Run: headless pygame with SDL's dummy video driver; simulated clock (each Clock.tick advances the game by its frame time, no real sleeping); random seed 0; keys injected as events and as key.get_pressed() state; no mouse input.
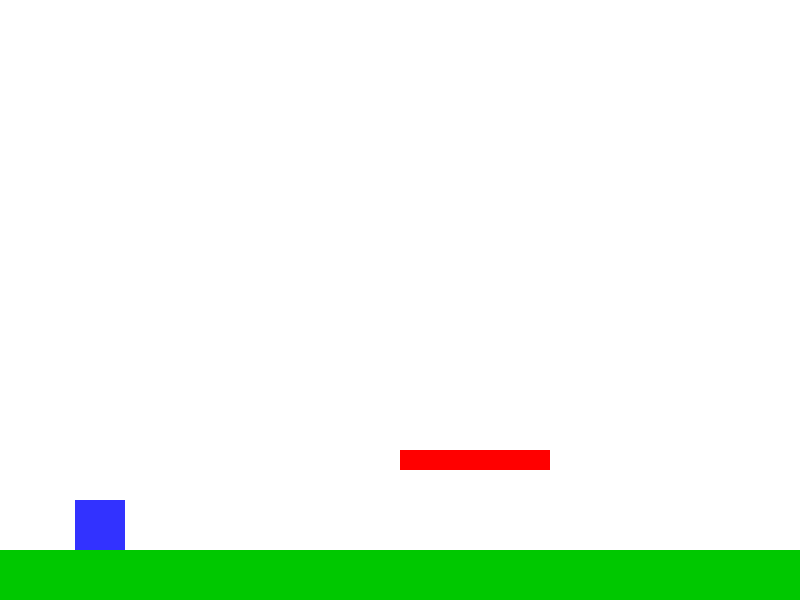
Frame 1 of 4 · flips 1–60 · no input
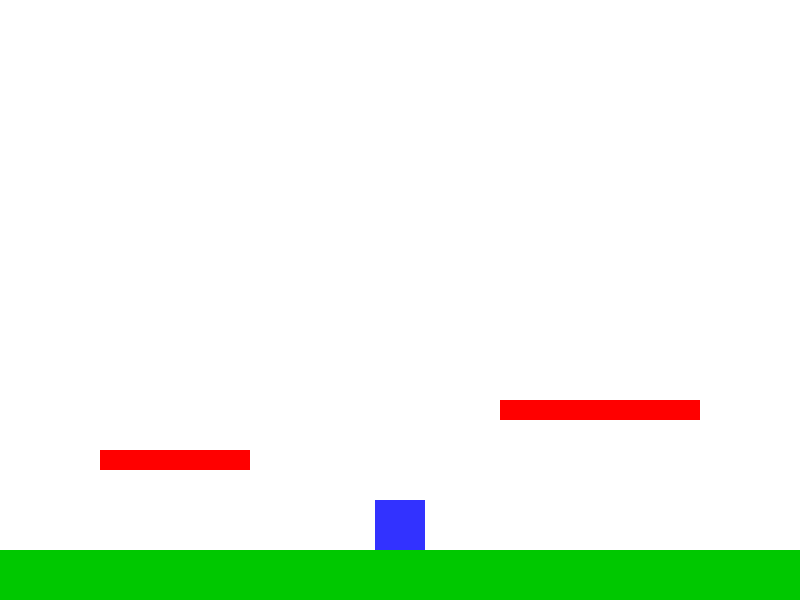
Frame 2 of 4 · flips 61–180 · tapped SPACE, RETURN · held RIGHT (→), D
Frame 3 of 4 · flips 181–300 · held DOWN (↓), S · screen unchanged from frame 2, image omitted
Frame 4 of 4 · flips 301–420 · held LEFT (←), A, UP (↑), W · screen same as frame 1, image omitted

The pygame program that drew these frames:

import pygame
import sys

# Inicialização do Pygame
pygame.init()

# Configurações da tela
SCREEN_WIDTH, SCREEN_HEIGHT = 800, 600
screen = pygame.display.set_mode((SCREEN_WIDTH, SCREEN_HEIGHT))
pygame.display.set_caption("Jogo de Plataforma com Câmera e Obstáculos")

# Definindo dimensões do mundo (maior que a tela para demonstrar o movimento da câmera)
WORLD_WIDTH, WORLD_HEIGHT = 2000, 600

# Definição de cores
BRANCO = (255, 255, 255)
PRETO = (0, 0, 0)
VERDE = (0, 200, 0)
AZUL = (50, 50, 255)
VERMELHO = (255, 0, 0)

clock = pygame.time.Clock()

# Classe que representa o jogador
class Player(pygame.sprite.Sprite):
    def __init__(self, obstacles):
        super().__init__()
        self.image = pygame.Surface((50, 50))
        self.image.fill(AZUL)
        self.rect = self.image.get_rect()
        # Posição inicial dentro do mundo
        self.rect.center = (100, WORLD_HEIGHT - 100)
        # Variáveis de movimento e física
        self.vel_y = 0
        self.gravity = 0.8
        self.jump_strength = -15
        self.obstacles = obstacles

    def update(self):
        keys = pygame.key.get_pressed()
        if keys[pygame.K_LEFT]:
            self.rect.x -= 5
        if keys[pygame.K_RIGHT]:
            self.rect.x += 5

        # Limitar o jogador para não sair do mundo horizontalmente
        if self.rect.left < 0:
            self.rect.left = 0
        if self.rect.right > WORLD_WIDTH:
            self.rect.right = WORLD_WIDTH

        # Aplicação da gravidade
        self.vel_y += self.gravity
        self.rect.y += self.vel_y

        # Colisão com o "chão" do mundo
        floor_y = WORLD_HEIGHT - 50  # O chão fica a 50 pixels da borda inferior do mundo
        if self.rect.bottom >= floor_y:
            self.rect.bottom = floor_y
            self.vel_y = 0

        # Colisão com obstáculos (apenas para colisão pela parte superior)
        for obstacle in self.obstacles:
            if self.rect.colliderect(obstacle.rect):
                # Se o jogador estiver descendo e colidir por cima do obstáculo
                if self.vel_y > 0 and self.rect.bottom - self.vel_y <= obstacle.rect.top:
                    self.rect.bottom = obstacle.rect.top
                    self.vel_y = 0

    def jump(self):
        # Permite pular se estiver no chão ou em cima de um obstáculo
        floor_y = WORLD_HEIGHT - 50
        if self.rect.bottom >= floor_y or any(self.rect.colliderect(o.rect) for o in self.obstacles):
            self.vel_y = self.jump_strength

# Classe que representa um obstáculo (plataforma)
class Obstacle(pygame.sprite.Sprite):
    def __init__(self, x, y, width, height):
        super().__init__()
        self.image = pygame.Surface((width, height))
        self.image.fill(VERMELHO)
        self.rect = self.image.get_rect(topleft=(x, y))

# Criação do grupo de obstáculos e adição de alguns obstáculos
obstacles = pygame.sprite.Group()
# Exemplo de plataformas em posições variadas no mundo
obstacle1 = Obstacle(400, WORLD_HEIGHT - 150, 150, 20)
obstacle2 = Obstacle(800, WORLD_HEIGHT - 200, 200, 20)
obstacle3 = Obstacle(1300, WORLD_HEIGHT - 250, 150, 20)
obstacles.add(obstacle1, obstacle2, obstacle3)

# Criação do jogador e grupo de sprites (incluindo obstáculos e jogador)
all_sprites = pygame.sprite.Group()
player = Player(obstacles)
all_sprites.add(player)
# Adiciona obstáculos ao grupo geral para facilitar na hora do desenho
all_sprites.add(obstacles)

def get_camera_offset(target_rect):
    """
    Calcula o deslocamento (offset) da câmera com base na posição do alvo,
    de modo que o personagem fique centralizado na tela.
    O offset é limitado para não mostrar áreas fora do mundo.
    """
    offset_x = target_rect.centerx - SCREEN_WIDTH // 2
    offset_y = target_rect.centery - SCREEN_HEIGHT // 2

    # Limita o offset para que a câmera não mostre além dos limites do mundo
    offset_x = max(0, min(offset_x, WORLD_WIDTH - SCREEN_WIDTH))
    offset_y = max(0, min(offset_y, WORLD_HEIGHT - SCREEN_HEIGHT))
    return offset_x, offset_y

def draw():
    # Calcula o offset da câmera com base na posição do jogador
    camera_offset = get_camera_offset(player.rect)
    screen.fill(BRANCO)
    
    # Desenha o "chão" do mundo
    floor_rect = pygame.Rect(0 - camera_offset[0], (WORLD_HEIGHT - 50) - camera_offset[1],
                             WORLD_WIDTH, 50)
    pygame.draw.rect(screen, VERDE, floor_rect)

    # Desenha todos os sprites ajustando pela posição da câmera
    for sprite in all_sprites:
        adjusted_rect = sprite.rect.copy()
        adjusted_rect.x -= camera_offset[0]
        adjusted_rect.y -= camera_offset[1]
        screen.blit(sprite.image, adjusted_rect)

    pygame.display.flip()

# Loop principal do jogo
running = True
while running:
    clock.tick(60)  # Define 60 FPS
    
    for event in pygame.event.get():
        if event.type == pygame.QUIT:
            running = False
        # Detecta o pulo quando a tecla de espaço é pressionada
        if event.type == pygame.KEYDOWN:
            if event.key == pygame.K_SPACE:
                player.jump()
    
    # Atualiza todos os sprites (o player é que tem a lógica de movimento e colisão)
    all_sprites.update()
    
    # Atualiza o desenho na tela com base na posição da câmera
    draw()

pygame.quit()
sys.exit()
